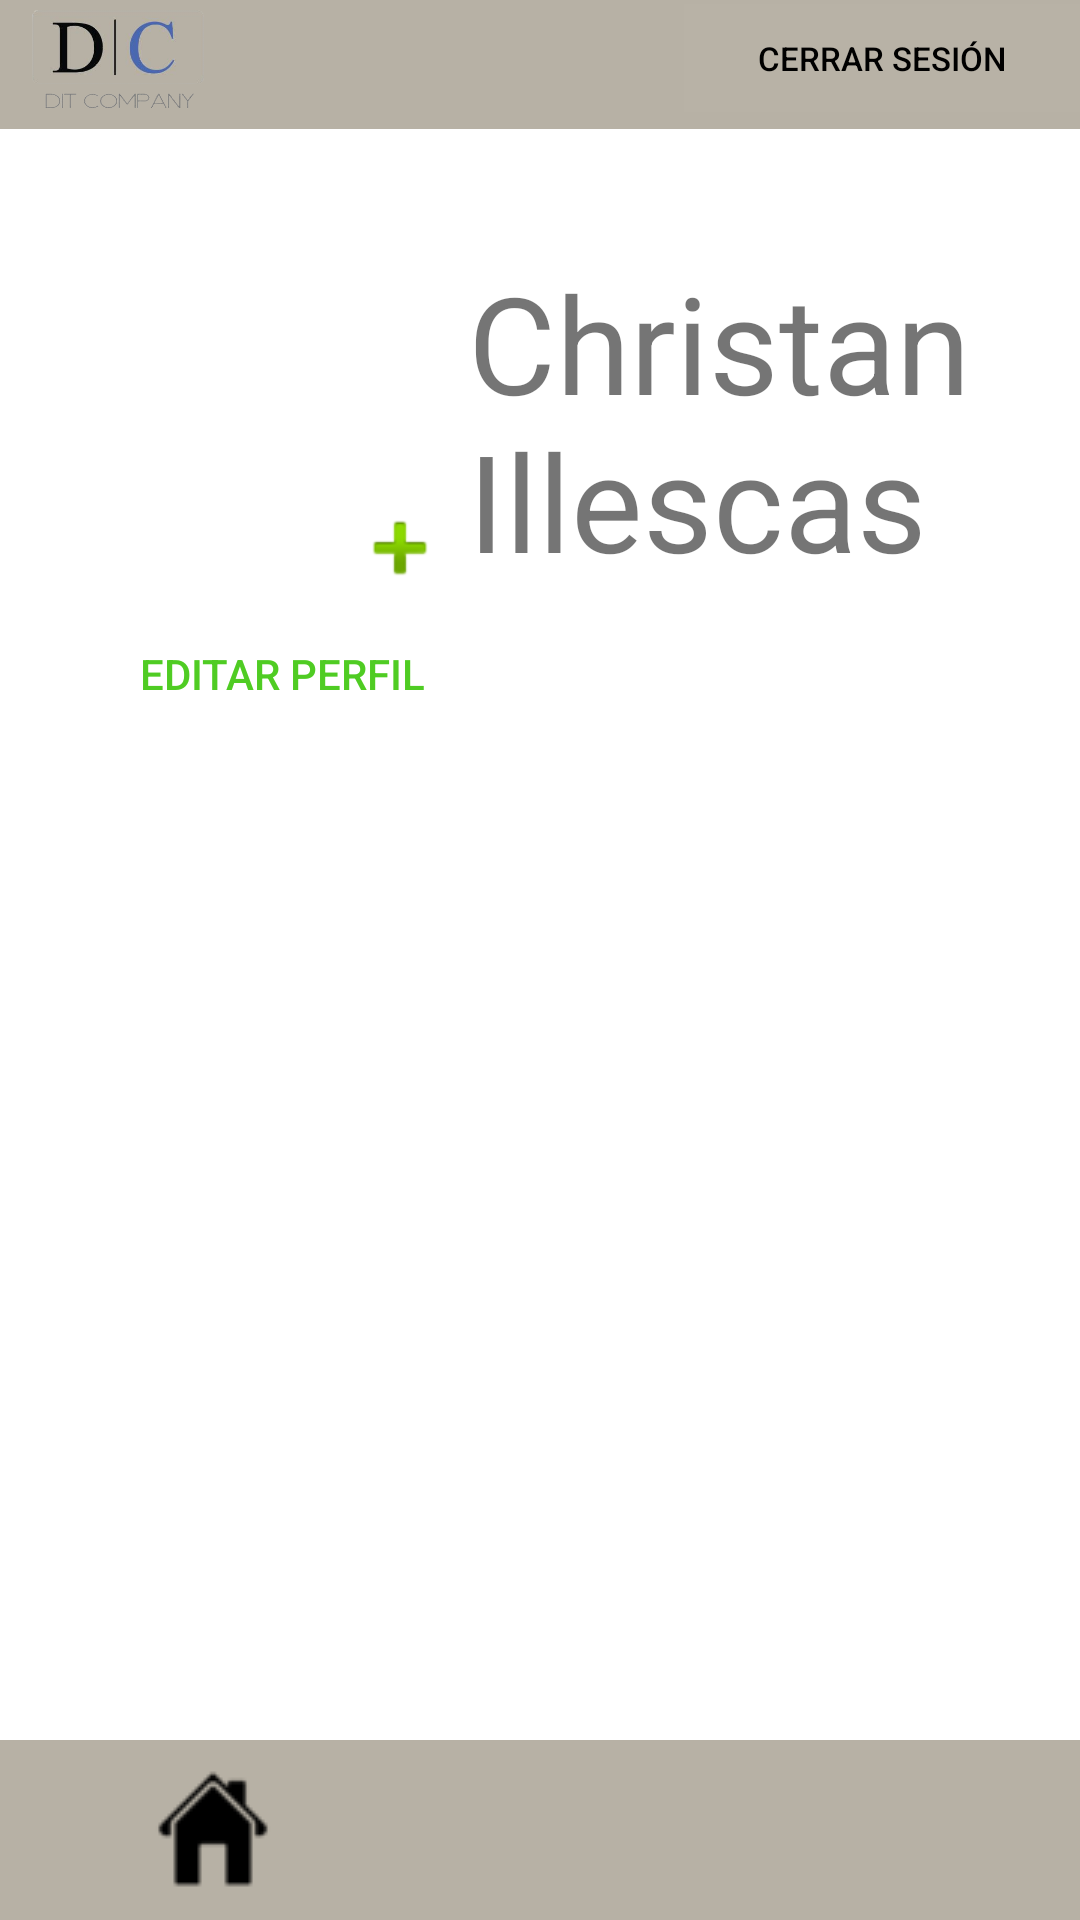

Android layout source for this screen:
<!-- AndroidManifest.xml: application theme Theme.AppCompat.Light.NoActionBar -->
<!-- res/layout/activity_perfil.xml -->
<?xml version="1.0" encoding="utf-8"?>
<androidx.constraintlayout.widget.ConstraintLayout xmlns:android="http://schemas.android.com/apk/res/android"
    xmlns:app="http://schemas.android.com/apk/res-auto"
    xmlns:tools="http://schemas.android.com/tools"
    android:layout_width="match_parent"
    android:layout_height="match_parent"
    android:background="#F8F8F8"
    android:backgroundTint="#FFFFFF"
    tools:context=".Perfil">

    <View
        android:id="@+id/view14"
        android:layout_width="wrap_content"
        android:layout_height="wrap_content"
        android:foregroundTint="#FFFFFF"
        app:layout_constraintBottom_toBottomOf="parent"
        app:layout_constraintEnd_toEndOf="parent"
        app:layout_constraintHorizontal_bias="1.0"
        app:layout_constraintStart_toStartOf="parent"
        app:layout_constraintTop_toTopOf="parent"
        app:layout_constraintVertical_bias="1.0" />

    <TextView
        android:id="@+id/textView26"
        android:layout_width="wrap_content"
        android:layout_height="wrap_content"
        android:text="RUC/Cédula/Pasaporte"
        android:textColor="#252323"
        tools:layout_editor_absoluteX="34dp"
        tools:layout_editor_absoluteY="319dp" />

    <TextView
        android:id="@+id/textView33"
        android:layout_width="wrap_content"
        android:layout_height="wrap_content"
        android:text="chris@hotmail.com"
        tools:layout_editor_absoluteX="46dp"
        tools:layout_editor_absoluteY="591dp" />

    <TextView
        android:id="@+id/textView29"
        android:layout_width="wrap_content"
        android:layout_height="wrap_content"
        android:text="Totoracocha"
        tools:layout_editor_absoluteX="47dp"
        tools:layout_editor_absoluteY="426dp" />

    <TextView
        android:id="@+id/textView30"
        android:layout_width="wrap_content"
        android:layout_height="wrap_content"
        android:text="Teléfono"
        android:textColor="#252323"
        tools:layout_editor_absoluteX="35dp"
        tools:layout_editor_absoluteY="483dp" />

    <TextView
        android:id="@+id/textView32"
        android:layout_width="wrap_content"
        android:layout_height="wrap_content"
        android:text="Correo"
        android:textColor="#252323"
        tools:layout_editor_absoluteX="34dp"
        tools:layout_editor_absoluteY="564dp" />

    <TextView
        android:id="@+id/textView31"
        android:layout_width="wrap_content"
        android:layout_height="wrap_content"
        android:text="0975895654"
        tools:layout_editor_absoluteX="47dp"
        tools:layout_editor_absoluteY="510dp" />

    <TextView
        android:id="@+id/textView28"
        android:layout_width="wrap_content"
        android:layout_height="wrap_content"
        android:text="Dirección"
        android:textColor="#252323"
        tools:layout_editor_absoluteX="35dp"
        tools:layout_editor_absoluteY="399dp" />

    <TextView
        android:id="@+id/textView27"
        android:layout_width="wrap_content"
        android:layout_height="wrap_content"
        android:text="0106598745"
        tools:layout_editor_absoluteX="46dp"
        tools:layout_editor_absoluteY="346dp" />

    <View
        android:id="@+id/view5"
        android:layout_width="match_parent"
        android:layout_height="43dp"
        android:background="#B7B1A5"
        app:layout_constraintBottom_toBottomOf="parent"
        app:layout_constraintEnd_toEndOf="parent"
        app:layout_constraintHorizontal_bias="0.0"
        app:layout_constraintStart_toStartOf="parent"
        app:layout_constraintTop_toTopOf="parent"
        app:layout_constraintVertical_bias="0.0" />

    <View
        android:id="@+id/view14"
        android:layout_width="match_parent"
        android:layout_height="60dp"
        android:background="#B7B1A5"
        app:layout_constraintBottom_toBottomOf="parent"
        app:layout_constraintEnd_toEndOf="parent"
        app:layout_constraintStart_toStartOf="parent"
        app:layout_constraintTop_toTopOf="parent"
        app:layout_constraintVertical_bias="1.0" />

    <ImageView
        android:id="@+id/imageView2"
        android:layout_width="71dp"
        android:layout_height="38dp"
        app:layout_constraintBottom_toBottomOf="parent"
        app:layout_constraintEnd_toEndOf="parent"
        app:layout_constraintHorizontal_bias="0.02"
        app:layout_constraintStart_toStartOf="parent"
        app:layout_constraintTop_toTopOf="parent"
        app:layout_constraintVertical_bias="0.0"
        app:srcCompat="@drawable/whatsapp_image_2023_02_10_at_09_57_52_removebg_preview" />

    <ImageButton
        android:id="@+id/imageButtonCompra1"
        android:layout_width="58dp"
        android:layout_height="53dp"
        android:backgroundTint="#00FFFFFF"
        android:tint="#00FFFFFF"
        app:layout_constraintBottom_toBottomOf="parent"
        app:layout_constraintEnd_toEndOf="parent"
        app:layout_constraintHorizontal_bias="0.498"
        app:layout_constraintStart_toStartOf="parent"
        app:layout_constraintTop_toTopOf="parent"
        app:layout_constraintVertical_bias="1.0"
        app:srcCompat="@drawable/shoppingcart_80945" />

    <ImageButton
        android:id="@+id/imageButtonPerfil1"
        android:layout_width="57dp"
        android:layout_height="60dp"
        android:backgroundTint="#00FFFFFF"
        app:layout_constraintBottom_toBottomOf="parent"
        app:layout_constraintEnd_toEndOf="parent"
        app:layout_constraintHorizontal_bias="0.878"
        app:layout_constraintStart_toStartOf="parent"
        app:layout_constraintTop_toTopOf="parent"
        app:layout_constraintVertical_bias="1.0"
        app:srcCompat="@drawable/ceo_icon_icons_com_76995" />

    <ImageButton
        android:id="@+id/imageButtonInicio1"
        android:layout_width="65dp"
        android:layout_height="61dp"
        android:backgroundTint="#00FFFFFF"
        app:layout_constraintBottom_toBottomOf="parent"
        app:layout_constraintEnd_toEndOf="parent"
        app:layout_constraintHorizontal_bias="0.13"
        app:layout_constraintStart_toStartOf="parent"
        app:layout_constraintTop_toTopOf="parent"
        app:layout_constraintVertical_bias="1.0"
        app:srcCompat="@drawable/iconfinder_contat_us_33home_4211870_115065" />

    <ImageView
        android:id="@+id/imageView3"
        android:layout_width="140dp"
        android:layout_height="139dp"
        app:layout_constraintBottom_toBottomOf="parent"
        app:layout_constraintEnd_toEndOf="parent"
        app:layout_constraintHorizontal_bias="0.103"
        app:layout_constraintStart_toStartOf="parent"
        app:layout_constraintTop_toTopOf="parent"
        app:layout_constraintVertical_bias="0.143"
        tools:srcCompat="@tools:sample/avatars" />

    <TextView
        android:id="@+id/textView25"
        android:layout_width="170dp"
        android:layout_height="111dp"
        android:text="Christan Illescas"
        android:textSize="45sp"
        app:layout_constraintBottom_toBottomOf="parent"
        app:layout_constraintEnd_toEndOf="parent"
        app:layout_constraintHorizontal_bias="0.821"
        app:layout_constraintStart_toStartOf="parent"
        app:layout_constraintTop_toTopOf="parent"
        app:layout_constraintVertical_bias="0.159" />

    <ImageView
        android:id="@+id/imageView4"
        android:layout_width="wrap_content"
        android:layout_height="wrap_content"
        android:foregroundTint="#00FFFFFF"
        app:layout_constraintBottom_toBottomOf="parent"
        app:layout_constraintEnd_toEndOf="parent"
        app:layout_constraintHorizontal_bias="0.358"
        app:layout_constraintStart_toStartOf="parent"
        app:layout_constraintTop_toTopOf="parent"
        app:layout_constraintVertical_bias="0.274"
        app:srcCompat="@android:drawable/ic_input_add" />

    <Button
        android:id="@+id/buttonEditar"
        android:layout_width="156dp"
        android:layout_height="39dp"
        android:background="#00FFFFFF"
        android:text="Editar Perfil"
        android:textColor="#4FCC23"
        app:layout_constraintBottom_toBottomOf="parent"
        app:layout_constraintEnd_toEndOf="parent"
        app:layout_constraintHorizontal_bias="0.078"
        app:layout_constraintStart_toStartOf="parent"
        app:layout_constraintTop_toTopOf="parent"
        app:layout_constraintVertical_bias="0.341" />

    <Button
        android:id="@+id/buttonCerrarSesion"
        android:layout_width="132dp"
        android:layout_height="36dp"
        android:background="#02FBFBFB"
        android:text="Cerrar Sesión"
        android:textColor="#000000"
        android:textSize="11sp"
        app:layout_constraintBottom_toBottomOf="parent"
        app:layout_constraintEnd_toEndOf="parent"
        app:layout_constraintHorizontal_bias="1.0"
        app:layout_constraintStart_toStartOf="parent"
        app:layout_constraintTop_toTopOf="parent"
        app:layout_constraintVertical_bias="0.002" />

</androidx.constraintlayout.widget.ConstraintLayout>
<!-- resources referenced by this layout -->
<resources>
  <!-- drawable iconfinder_contat_us_33home_4211870_115065: png bitmap (drawable, 1359 bytes) -->
  <!-- drawable whatsapp_image_2023_02_10_at_09_57_52_removebg_preview: png bitmap (drawable, 41669 bytes) -->
</resources>
